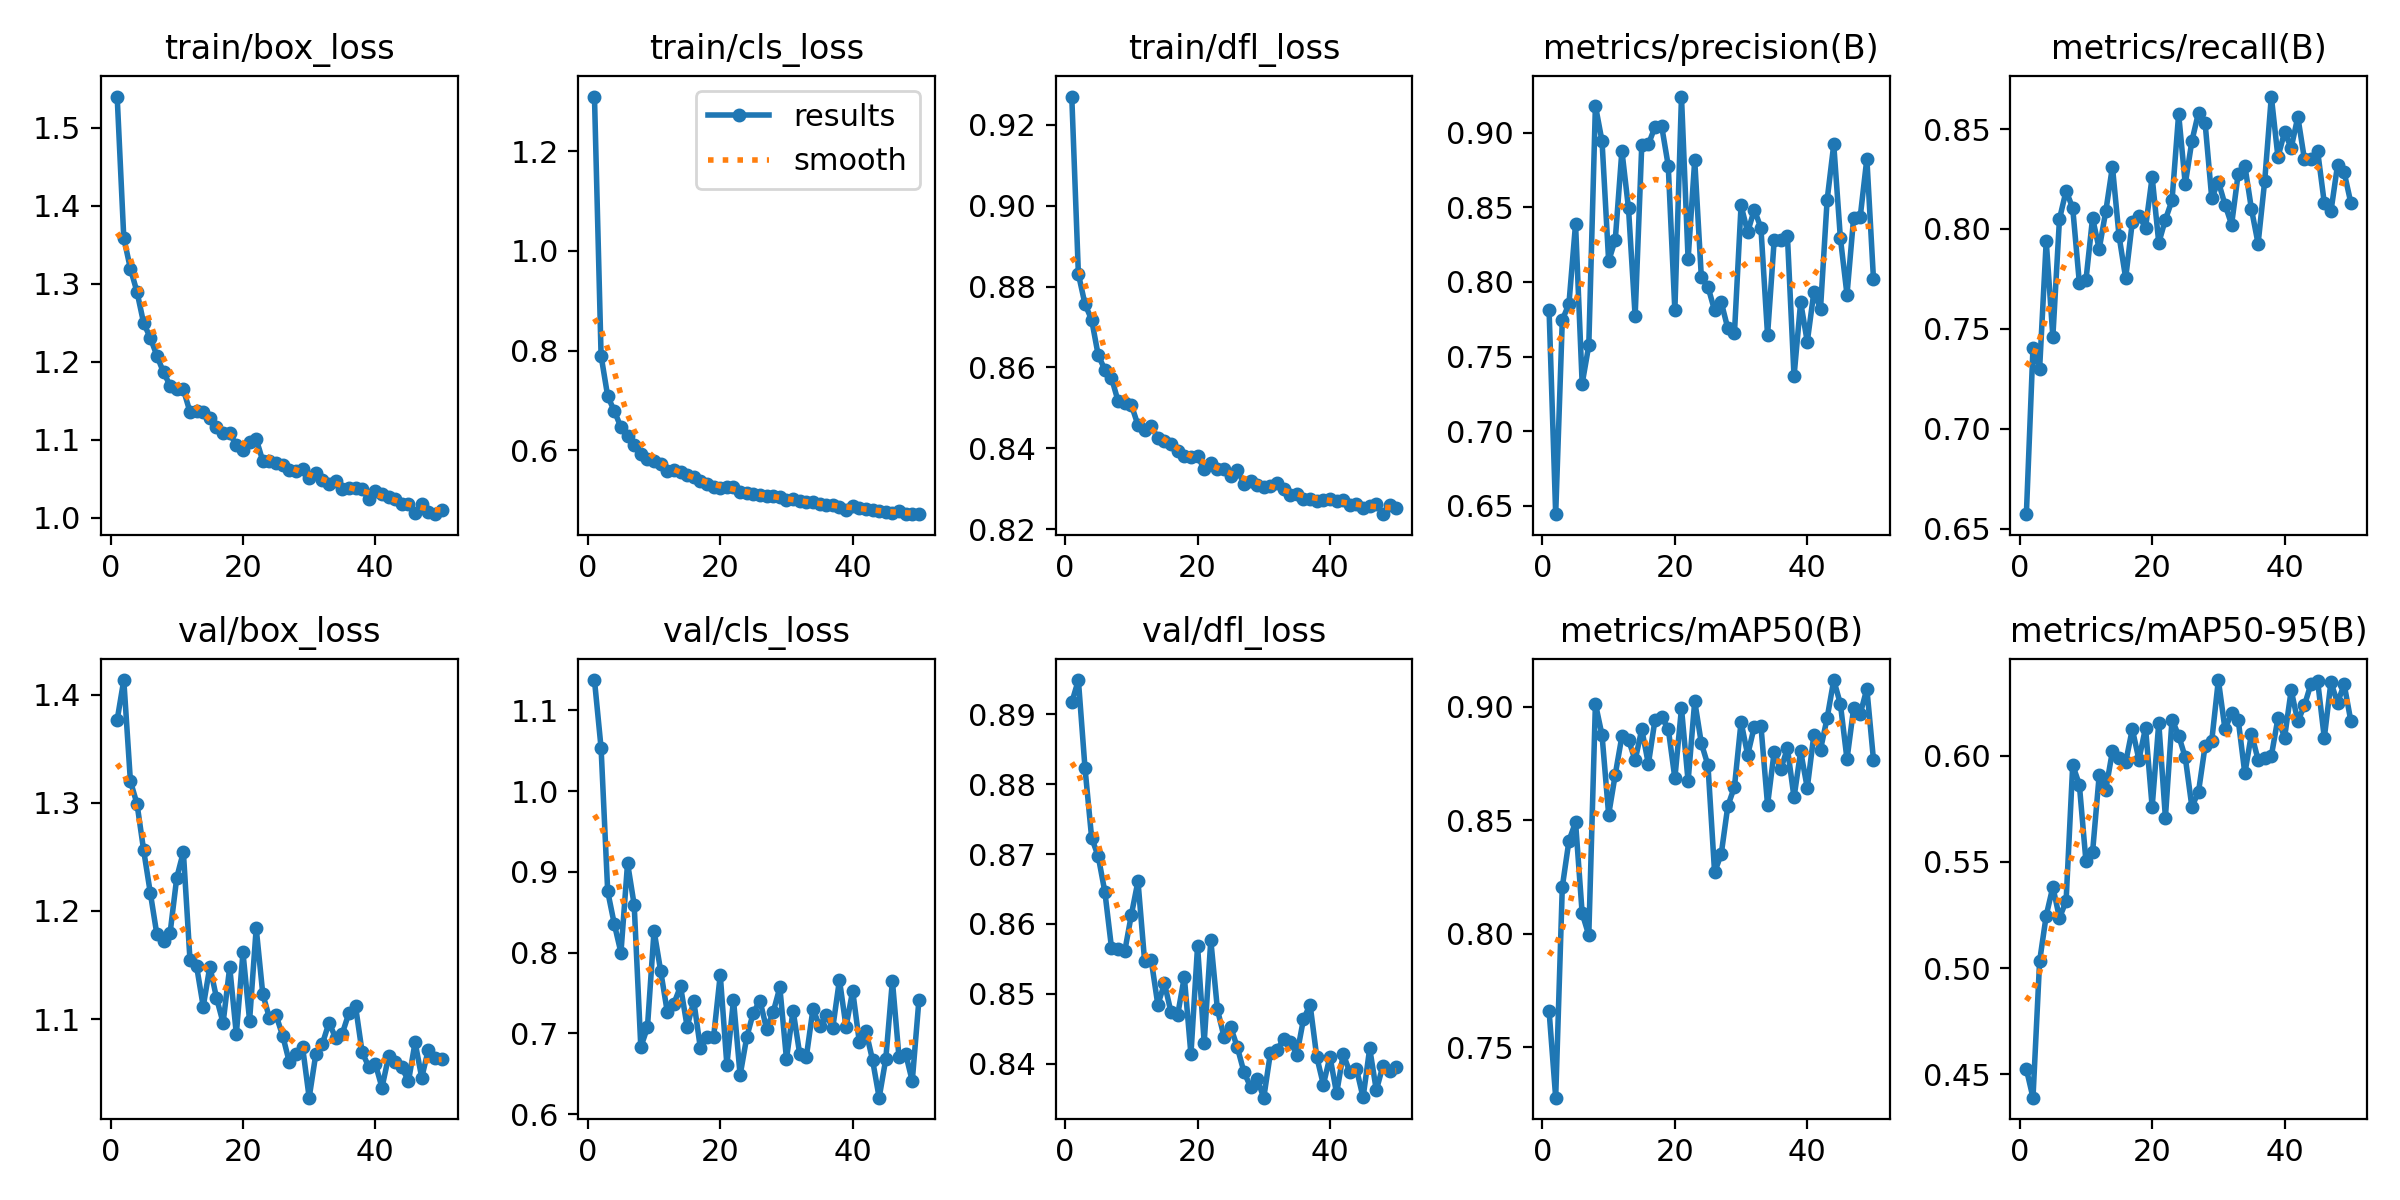

The table this chart was drawn from, first rows:
epoch, time, train/box_loss, train/cls_loss, train/dfl_loss, metrics/precision(B), metrics/recall(B), metrics/mAP50(B), metrics/mAP50-95(B), val/box_loss, val/cls_loss, val/dfl_loss, lr/pg0, lr/pg1, lr/pg2
1, 107.6, 1.54, 1.31, 0.927, 0.7814, 0.6572, 0.7661, 0.4525, 1.377, 1.138, 0.8917, 0.0006649, 0.0006649, 0.0006649
2, 204.2, 1.359, 0.7898, 0.8831, 0.6444, 0.7405, 0.7277, 0.439, 1.413, 1.053, 0.8949, 0.001318, 0.001318, 0.001318
3, 299.6, 1.32, 0.7085, 0.8757, 0.7745, 0.7299, 0.8206, 0.5032, 1.32, 0.8758, 0.8823, 0.001959, 0.001959, 0.001959
4, 390.9, 1.29, 0.6789, 0.8718, 0.7852, 0.794, 0.8409, 0.5248, 1.299, 0.8353, 0.8723, 0.001941, 0.001941, 0.001941
5, 476, 1.25, 0.6463, 0.863, 0.8388, 0.746, 0.8492, 0.5382, 1.256, 0.8, 0.8697, 0.001921, 0.001921, 0.001921
6, 561.3, 1.231, 0.6289, 0.8595, 0.7318, 0.8049, 0.809, 0.5236, 1.217, 0.9108, 0.8646, 0.001901, 0.001901, 0.001901
7, 646.2, 1.208, 0.6103, 0.8574, 0.7574, 0.8191, 0.7994, 0.5315, 1.178, 0.8591, 0.8566, 0.001881, 0.001881, 0.001881
8, 731.6, 1.187, 0.5931, 0.8517, 0.918, 0.8105, 0.9014, 0.5956, 1.172, 0.6831, 0.8564, 0.001861, 0.001861, 0.001861
9, 816.7, 1.17, 0.5825, 0.8512, 0.8942, 0.7732, 0.8876, 0.5864, 1.18, 0.7073, 0.8561, 0.001842, 0.001842, 0.001842
10, 903.7, 1.165, 0.578, 0.8507, 0.8139, 0.7744, 0.8525, 0.5503, 1.231, 0.8272, 0.8613, 0.001822, 0.001822, 0.001822
11, 989.7, 1.165, 0.5723, 0.8458, 0.8282, 0.8055, 0.8702, 0.5546, 1.254, 0.7772, 0.8661, 0.001802, 0.001802, 0.001802
12, 1077, 1.136, 0.5595, 0.8444, 0.8878, 0.79, 0.8871, 0.5908, 1.155, 0.7266, 0.8547, 0.001782, 0.001782, 0.001782
13, 1164, 1.137, 0.5613, 0.8456, 0.8491, 0.8089, 0.8856, 0.5841, 1.149, 0.7369, 0.8548, 0.001762, 0.001762, 0.001762
14, 1257, 1.136, 0.5557, 0.8425, 0.7769, 0.8312, 0.8764, 0.6022, 1.112, 0.7583, 0.8484, 0.001743, 0.001743, 0.001743
15, 1350, 1.128, 0.5514, 0.8418, 0.8914, 0.7965, 0.8901, 0.5988, 1.149, 0.7082, 0.8515, 0.001723, 0.001723, 0.001723
16, 1442, 1.117, 0.5459, 0.8412, 0.892, 0.7754, 0.8748, 0.5969, 1.12, 0.7401, 0.8473, 0.001703, 0.001703, 0.001703
17, 1534, 1.109, 0.539, 0.8394, 0.9038, 0.8035, 0.8943, 0.6125, 1.096, 0.6815, 0.847, 0.001683, 0.001683, 0.001683
18, 1624, 1.108, 0.5328, 0.8382, 0.9045, 0.8066, 0.8956, 0.5981, 1.148, 0.6958, 0.8524, 0.001663, 0.001663, 0.001663
19, 1715, 1.093, 0.5272, 0.8379, 0.8778, 0.8007, 0.8904, 0.6132, 1.086, 0.696, 0.8413, 0.001644, 0.001644, 0.001644
20, 1813, 1.087, 0.5238, 0.8381, 0.7809, 0.826, 0.8686, 0.5759, 1.162, 0.7726, 0.8568, 0.001624, 0.001624, 0.001624
21, 1915, 1.097, 0.5265, 0.8349, 0.9241, 0.793, 0.8994, 0.6155, 1.099, 0.6609, 0.843, 0.001604, 0.001604, 0.001604
22, 2007, 1.101, 0.5269, 0.8363, 0.8151, 0.8047, 0.8672, 0.5708, 1.184, 0.7416, 0.8577, 0.001584, 0.001584, 0.001584
23, 2102, 1.073, 0.5158, 0.8349, 0.8816, 0.8143, 0.9025, 0.617, 1.123, 0.6482, 0.8478, 0.001564, 0.001564, 0.001564
24, 2193, 1.073, 0.5151, 0.8349, 0.8031, 0.8576, 0.884, 0.6095, 1.101, 0.6953, 0.8438, 0.001545, 0.001545, 0.001545
25, 2285, 1.071, 0.5129, 0.8331, 0.7967, 0.8224, 0.8743, 0.5992, 1.103, 0.7258, 0.8452, 0.001525, 0.001525, 0.001525
26, 2377, 1.067, 0.5112, 0.8346, 0.7808, 0.844, 0.8271, 0.5759, 1.085, 0.7405, 0.8424, 0.001505, 0.001505, 0.001505
27, 2469, 1.061, 0.5079, 0.8313, 0.7865, 0.8582, 0.835, 0.583, 1.06, 0.7054, 0.8388, 0.001485, 0.001485, 0.001485
28, 2562, 1.061, 0.509, 0.8319, 0.7688, 0.853, 0.8563, 0.6046, 1.068, 0.7265, 0.8367, 0.001465, 0.001465, 0.001465
29, 2653, 1.062, 0.5057, 0.831, 0.7656, 0.8155, 0.8648, 0.607, 1.074, 0.757, 0.8378, 0.001446, 0.001446, 0.001446
30, 2746, 1.051, 0.4995, 0.8305, 0.8511, 0.8237, 0.8934, 0.6356, 1.027, 0.6683, 0.8351, 0.001426, 0.001426, 0.001426
31, 2838, 1.058, 0.5019, 0.8308, 0.8334, 0.8122, 0.8789, 0.6125, 1.067, 0.7282, 0.8415, 0.001406, 0.001406, 0.001406
32, 2933, 1.048, 0.499, 0.8314, 0.8483, 0.8022, 0.8913, 0.62, 1.077, 0.6745, 0.8419, 0.001386, 0.001386, 0.001386
33, 3035, 1.043, 0.4966, 0.8301, 0.8361, 0.8277, 0.8917, 0.6168, 1.097, 0.6709, 0.8436, 0.001366, 0.001366, 0.001366
34, 3136, 1.047, 0.4957, 0.8285, 0.7644, 0.8318, 0.8568, 0.5916, 1.083, 0.73, 0.8432, 0.001347, 0.001347, 0.001347
35, 3238, 1.037, 0.4919, 0.8287, 0.8277, 0.8099, 0.8802, 0.6103, 1.087, 0.7093, 0.8413, 0.001327, 0.001327, 0.001327
36, 3341, 1.039, 0.4908, 0.8275, 0.828, 0.7926, 0.8725, 0.598, 1.106, 0.7222, 0.8464, 0.001307, 0.001307, 0.001307
37, 3441, 1.038, 0.4907, 0.8276, 0.8309, 0.8241, 0.8818, 0.5989, 1.112, 0.7073, 0.8484, 0.001287, 0.001287, 0.001287
38, 3542, 1.037, 0.4867, 0.827, 0.7367, 0.8663, 0.8601, 0.5999, 1.069, 0.7661, 0.841, 0.001267, 0.001267, 0.001267
39, 3643, 1.024, 0.4812, 0.8273, 0.7864, 0.836, 0.8804, 0.6176, 1.056, 0.7082, 0.837, 0.001248, 0.001248, 0.001248
40, 3742, 1.035, 0.4884, 0.8276, 0.7598, 0.8485, 0.8643, 0.6085, 1.058, 0.7528, 0.841, 0.001228, 0.001228, 0.001228
41, 3846, 1.03, 0.4848, 0.827, 0.7932, 0.8406, 0.8878, 0.6308, 1.037, 0.6896, 0.8357, 0.001208, 0.001208, 0.001208
42, 3946, 1.027, 0.4831, 0.8273, 0.782, 0.8561, 0.8812, 0.6161, 1.065, 0.703, 0.8414, 0.001188, 0.001188, 0.001188
43, 4047, 1.024, 0.4797, 0.826, 0.8548, 0.8349, 0.8951, 0.6237, 1.06, 0.6672, 0.8388, 0.001168, 0.001168, 0.001168
44, 4149, 1.018, 0.4776, 0.8262, 0.892, 0.8351, 0.9118, 0.634, 1.055, 0.6204, 0.8393, 0.001149, 0.001149, 0.001149
45, 4253, 1.018, 0.4765, 0.8252, 0.8294, 0.8389, 0.9013, 0.635, 1.043, 0.6682, 0.8352, 0.001129, 0.001129, 0.001129
46, 4355, 1.007, 0.4739, 0.8258, 0.7914, 0.813, 0.8769, 0.6084, 1.078, 0.7652, 0.8422, 0.001109, 0.001109, 0.001109
47, 4456, 1.018, 0.4784, 0.8263, 0.8429, 0.8087, 0.8993, 0.6346, 1.046, 0.6702, 0.8362, 0.001089, 0.001089, 0.001089
48, 4557, 1.007, 0.4726, 0.8237, 0.8436, 0.832, 0.8969, 0.6249, 1.072, 0.6747, 0.8397, 0.001069, 0.001069, 0.001069
49, 4658, 1.005, 0.4721, 0.8259, 0.8825, 0.8283, 0.908, 0.6336, 1.064, 0.6409, 0.839, 0.00105, 0.00105, 0.00105
50, 4763, 1.01, 0.4719, 0.8252, 0.8018, 0.8132, 0.8766, 0.6165, 1.063, 0.7409, 0.8395, 0.00103, 0.00103, 0.00103
